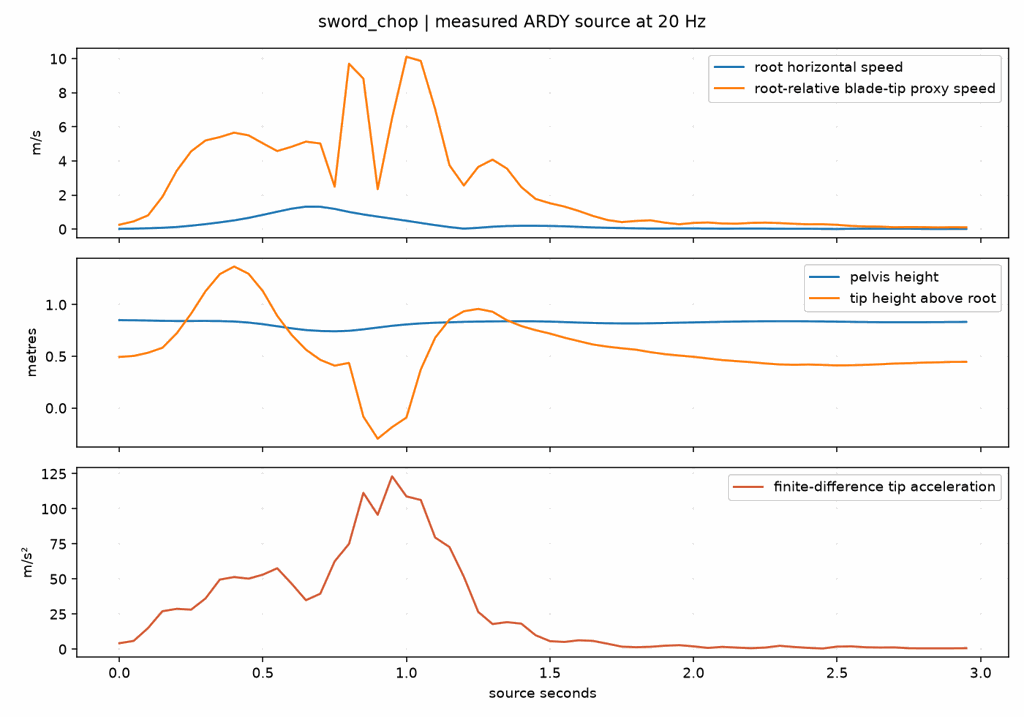

Data behind this chart, as committed beside it:
source_s, root_speed_mps, tip_relative_speed_mps, tip_relative_acceleration_mps2, pelvis_y_m, tip_x_m, tip_y_m, tip_z_m
0.0, 0.01354, 0.2554, 4.198, 0.8498, -0.7205, 0.4936, -0.5736
0.05, 0.02705, 0.4534, 5.862, 0.8485, -0.7131, 0.5038, -0.5758
0.1, 0.05219, 0.805, 15.01, 0.8461, -0.7015, 0.5345, -0.5787
0.15, 0.07765, 1.893, 26.99, 0.843, -0.6992, 0.5823, -0.5869
0.2, 0.1227, 3.426, 28.71, 0.8413, -0.6955, 0.7224, -0.5565
0.25, 0.2002, 4.56, 28.13, 0.8416, -0.6639, 0.9126, -0.5033
0.3, 0.2896, 5.199, 36.06, 0.8421, -0.5652, 1.128, -0.3952
0.35, 0.3952, 5.399, 49.52, 0.8407, -0.3866, 1.295, -0.2858
0.4, 0.5113, 5.659, 51.38, 0.8365, -0.1152, 1.368, -0.2178
0.45, 0.6577, 5.501, 50.22, 0.8263, 0.1747, 1.299, -0.2145
0.5, 0.8362, 5.033, 53.06, 0.8109, 0.3806, 1.13, -0.2229
0.55, 1.019, 4.579, 57.63, 0.7906, 0.4683, 0.8915, -0.251
0.6, 1.199, 4.831, 46.66, 0.7705, 0.4088, 0.7081, -0.398
0.65, 1.317, 5.132, 34.87, 0.7539, 0.2437, 0.5643, -0.5264
0.7, 1.311, 5.025, 39.49, 0.7451, 0.007655, 0.4657, -0.6072
0.75, 1.186, 2.49, 62.53, 0.7421, -0.2247, 0.4096, -0.6219
0.8, 1.008, 9.701, 75, 0.7465, -0.2268, 0.4362, -0.5286
0.85, 0.8583, 8.835, 111.3, 0.7606, -0.9881, -0.0828, -0.2814
0.9, 0.734, 2.342, 95.7, 0.778, -0.6436, -0.2969, -0.2651
0.95, 0.6127, 6.51, 123.2, 0.7951, -0.8179, -0.1852, -0.4055
1.0, 0.4905, 10.11, 108.8, 0.8083, -1.234, -0.09242, -0.0824
1.05, 0.3597, 9.867, 106.3, 0.8183, -1.24, 0.3725, 0.325
1.1, 0.2336, 7.048, 79.53, 0.8247, -0.9751, 0.679, 0.4757
1.15, 0.1196, 3.743, 72.73, 0.829, -0.7582, 0.8557, 0.5015
1.2, 0.02776, 2.56, 51.6, 0.8331, -0.7067, 0.9355, 0.4278
1.25, 0.07601, 3.646, 26.56, 0.8359, -0.7411, 0.9585, 0.2676
1.3, 0.1401, 4.075, 17.88, 0.8377, -0.7543, 0.9311, 0.06636
1.35, 0.1797, 3.553, 19.23, 0.8392, -0.7403, 0.8489, -0.1249
1.4, 0.1939, 2.469, 18.16, 0.8394, -0.6905, 0.7927, -0.2546
1.45, 0.193, 1.77, 9.894, 0.8386, -0.6664, 0.7529, -0.34
1.5, 0.1845, 1.517, 5.678, 0.8354, -0.6361, 0.7196, -0.4064
1.55, 0.1652, 1.323, 5.097, 0.8311, -0.6094, 0.6807, -0.4606
1.6, 0.1311, 1.066, 6.311, 0.8262, -0.5797, 0.6468, -0.5015
1.65, 0.09773, 0.7706, 5.863, 0.8224, -0.5686, 0.6143, -0.5333
1.7, 0.07699, 0.5342, 3.87, 0.8197, -0.5672, 0.5933, -0.5555
1.75, 0.06259, 0.4102, 1.769, 0.8183, -0.5652, 0.5776, -0.572
1.8, 0.04605, 0.4785, 1.372, 0.818, -0.5707, 0.5639, -0.5838
1.85, 0.03196, 0.5155, 1.667, 0.8196, -0.5757, 0.54, -0.5997
1.9, 0.03256, 0.3783, 2.431, 0.8222, -0.5772, 0.521, -0.6117
1.95, 0.04387, 0.2838, 2.826, 0.8252, -0.5727, 0.5076, -0.619
2.0, 0.04224, 0.3623, 1.963, 0.8279, -0.5823, 0.4952, -0.6223
2.05, 0.03154, 0.3875, 0.8579, 0.8308, -0.5943, 0.4791, -0.6248
2.1, 0.02654, 0.3305, 1.609, 0.8336, -0.6046, 0.4636, -0.6254
2.15, 0.02855, 0.3175, 1.11, 0.8361, -0.6146, 0.4532, -0.6225
2.2, 0.03325, 0.3636, 0.6859, 0.8381, -0.6275, 0.4433, -0.617
2.25, 0.02973, 0.3789, 1.129, 0.8393, -0.6412, 0.4308, -0.6118
2.3, 0.02028, 0.3534, 2.373, 0.8399, -0.6558, 0.4213, -0.6046
2.35, 0.01744, 0.3108, 1.538, 0.8397, -0.6695, 0.4178, -0.595
2.4, 0.01857, 0.2823, 0.9013, 0.8386, -0.6784, 0.4206, -0.5833
2.45, 0.01133, 0.285, 0.4734, 0.837, -0.6887, 0.4166, -0.5743
2.5, 0.009086, 0.2512, 1.802, 0.835, -0.6996, 0.412, -0.5663
2.55, 0.01519, 0.1863, 1.971, 0.833, -0.7076, 0.4138, -0.5581
2.6, 0.01932, 0.1549, 1.324, 0.8313, -0.7095, 0.4174, -0.5515
2.65, 0.01849, 0.1465, 1.156, 0.83, -0.7117, 0.4231, -0.5464
2.7, 0.019, 0.1083, 1.244, 0.8295, -0.7109, 0.4298, -0.5439
2.75, 0.01617, 0.122, 0.6585, 0.8296, -0.7086, 0.4332, -0.5438
2.8, 0.01155, 0.1147, 0.5804, 0.83, -0.703, 0.4391, -0.5439
2.85, 0.008918, 0.09911, 0.5742, 0.8307, -0.7012, 0.4417, -0.5458
2.9, 0.01081, 0.1105, 0.6107, 0.8317, -0.6973, 0.4457, -0.5486
2.95, 0.0108, 0.1057, 0.6898, 0.8329, -0.6935, 0.4464, -0.5522
